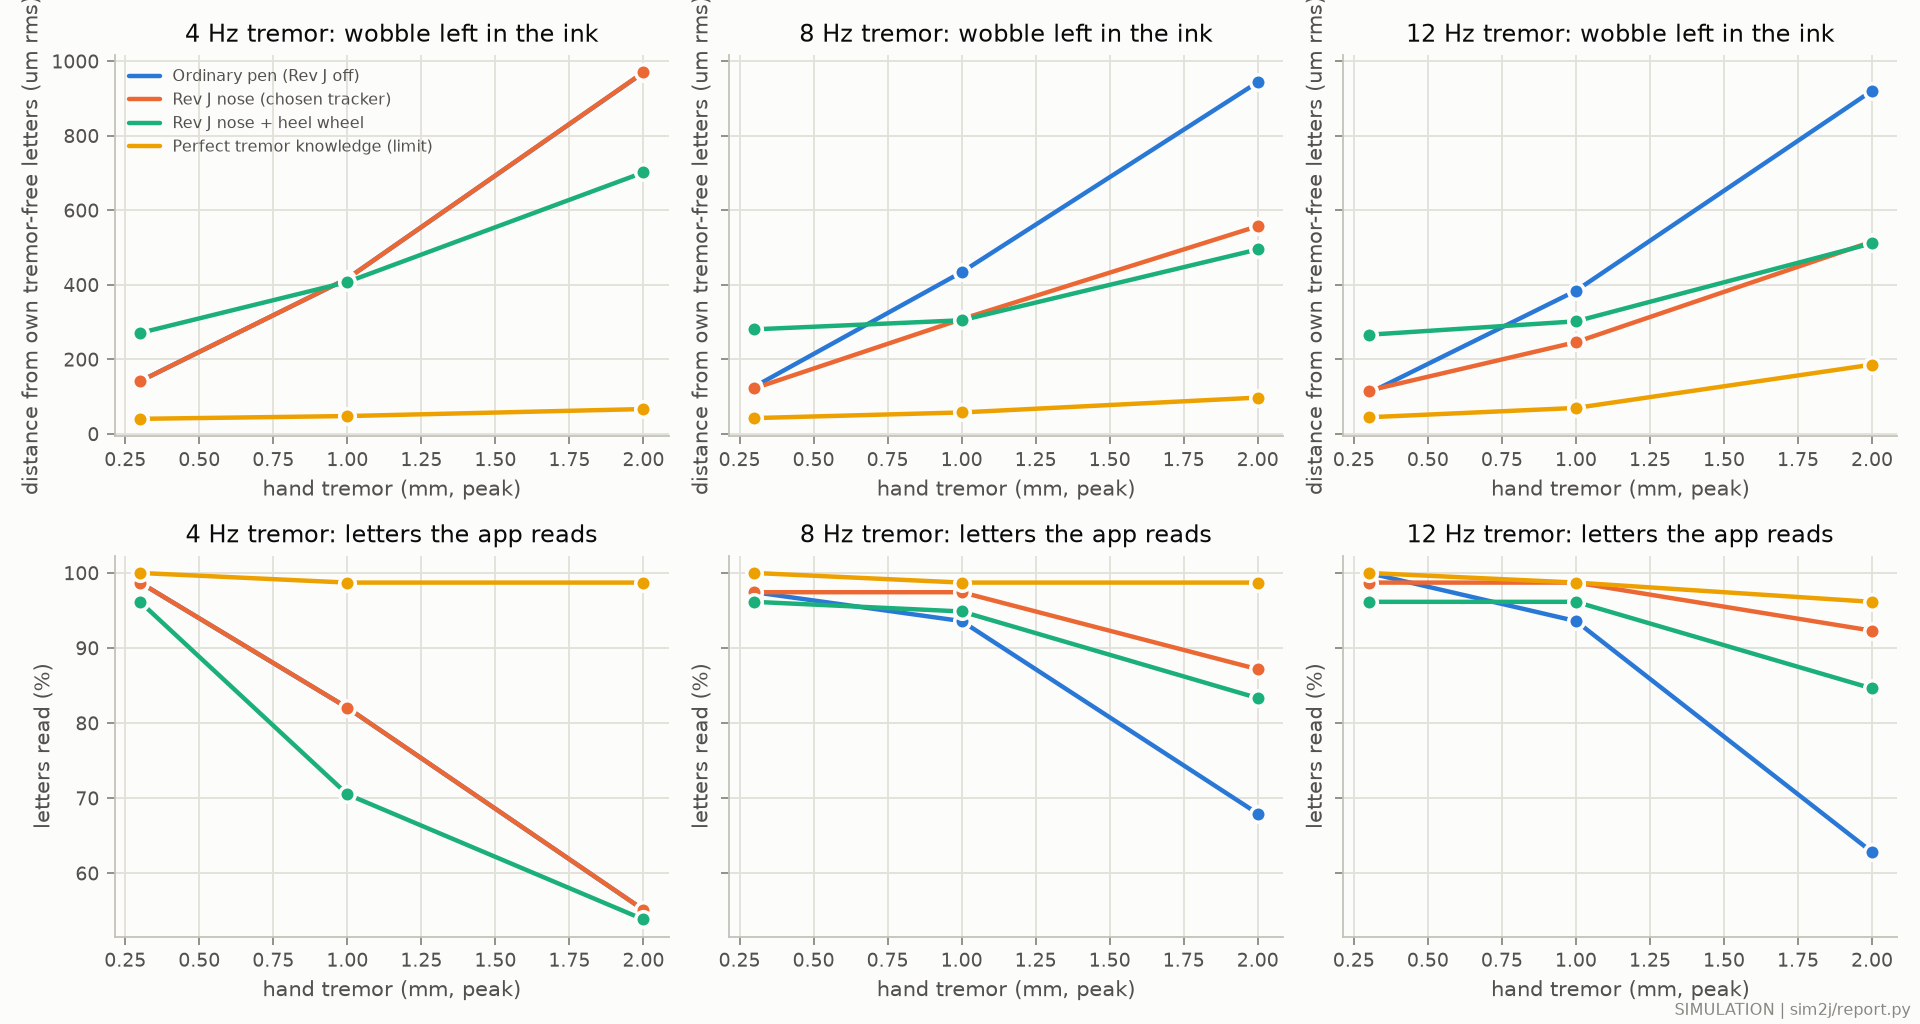

The table this chart was drawn from, first rows:
f0_Hz, amp_mm, controller, metric, mean, sd, n
4, 0.3, none, ink_err_um, 141.5, 23.75, 6
4, 1, none, ink_err_um, 416.8, 53.98, 6
4, 2, none, ink_err_um, 969.6, 123.8, 6
4, 0.3, nose, ink_err_um, 141.4, 23.77, 6
4, 1, nose, ink_err_um, 416.8, 53.83, 6
4, 2, nose, ink_err_um, 970.2, 124, 6
4, 0.3, nose_wheel, ink_err_um, 271, 31.72, 6
4, 1, nose_wheel, ink_err_um, 407.7, 49.89, 6
4, 2, nose_wheel, ink_err_um, 701.6, 76.03, 6
4, 0.3, oracle, ink_err_um, 40.47, 2.991, 6
4, 1, oracle, ink_err_um, 47.92, 4.815, 6
4, 2, oracle, ink_err_um, 66.73, 6.747, 6
4, 0.3, none, letters_read, 0.9872, 0.02867, 6
4, 1, none, letters_read, 0.8205, 0.123, 6
4, 2, none, letters_read, 0.5513, 0.1034, 6
4, 0.3, nose, letters_read, 0.9872, 0.02867, 6
4, 1, nose, letters_read, 0.8205, 0.123, 6
4, 2, nose, letters_read, 0.5513, 0.1034, 6
4, 0.3, nose_wheel, letters_read, 0.9615, 0.03846, 6
4, 1, nose_wheel, letters_read, 0.7051, 0.1744, 6
4, 2, nose_wheel, letters_read, 0.5385, 0.1404, 6
4, 0.3, oracle, letters_read, 1, 0, 6
4, 1, oracle, letters_read, 0.9872, 0.02867, 6
4, 2, oracle, letters_read, 0.9872, 0.02867, 6
8, 0.3, none, ink_err_um, 126.7, 18.55, 6
8, 1, none, ink_err_um, 434, 46.47, 6
8, 2, none, ink_err_um, 943.8, 76.57, 6
8, 0.3, nose, ink_err_um, 122.3, 18.27, 6
8, 1, nose, ink_err_um, 308, 38.71, 6
8, 2, nose, ink_err_um, 557.4, 24.86, 6
8, 0.3, nose_wheel, ink_err_um, 280.6, 34.47, 6
8, 1, nose_wheel, ink_err_um, 304.9, 31.17, 6
8, 2, nose_wheel, ink_err_um, 495, 44.97, 6
8, 0.3, oracle, ink_err_um, 42.47, 5.033, 6
8, 1, oracle, ink_err_um, 57.61, 2.64, 6
8, 2, oracle, ink_err_um, 97.46, 8.585, 6
8, 0.3, none, letters_read, 0.9744, 0.03626, 6
8, 1, none, letters_read, 0.9359, 0.06904, 6
8, 2, none, letters_read, 0.6795, 0.2239, 6
8, 0.3, nose, letters_read, 0.9744, 0.03626, 6
8, 1, nose, letters_read, 0.9744, 0.03626, 6
8, 2, nose, letters_read, 0.8718, 0.07252, 6
8, 0.3, nose_wheel, letters_read, 0.9615, 0.03846, 6
8, 1, nose_wheel, letters_read, 0.9487, 0.05734, 6
8, 2, nose_wheel, letters_read, 0.8333, 0.1034, 6
8, 0.3, oracle, letters_read, 1, 0, 6
8, 1, oracle, letters_read, 0.9872, 0.02867, 6
8, 2, oracle, letters_read, 0.9872, 0.02867, 6
12, 0.3, none, ink_err_um, 109.2, 5.291, 6
12, 1, none, ink_err_um, 384.2, 26.63, 6
12, 2, none, ink_err_um, 920.9, 111, 6
12, 0.3, nose, ink_err_um, 116.3, 10.04, 6
12, 1, nose, ink_err_um, 246.2, 13.47, 6
12, 2, nose, ink_err_um, 516, 92.4, 6
12, 0.3, nose_wheel, ink_err_um, 266.2, 28.28, 6
12, 1, nose_wheel, ink_err_um, 302.1, 23.42, 6
12, 2, nose_wheel, ink_err_um, 511.6, 81.32, 6
12, 0.3, oracle, ink_err_um, 44.66, 3.869, 6
12, 1, oracle, ink_err_um, 69.71, 3.597, 6
12, 2, oracle, ink_err_um, 185.9, 59.07, 6
... 12 more rows
